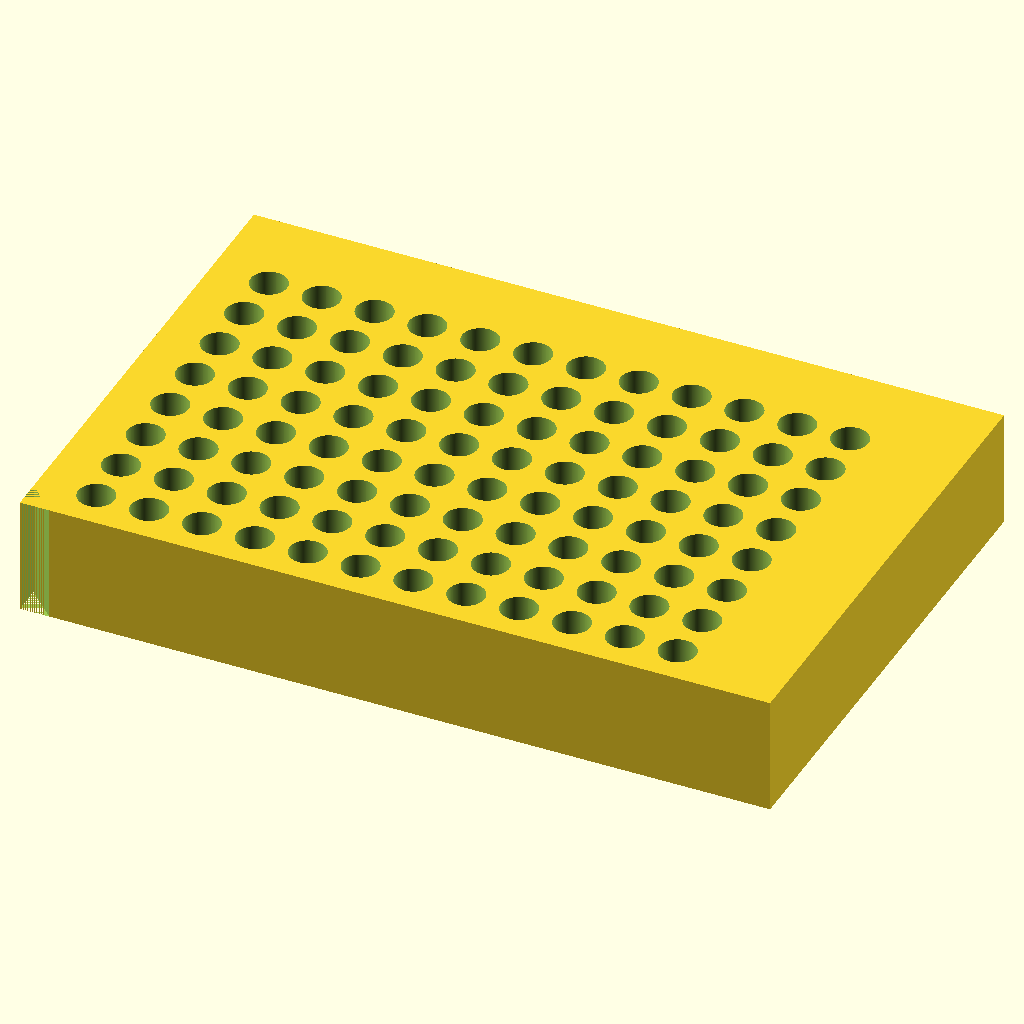
Cell 1: the model at its default parameters.
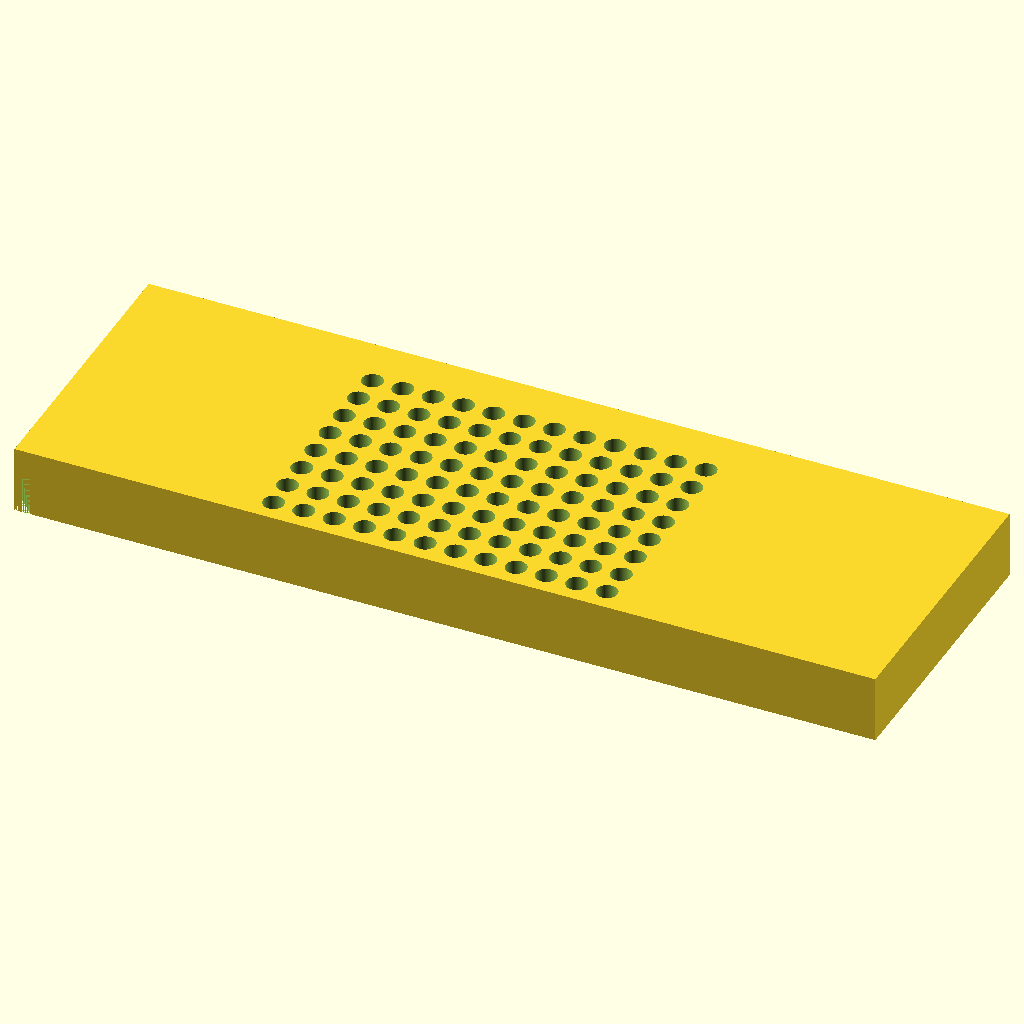
Cell 2 — L set to 255.52, the other parameters unchanged.
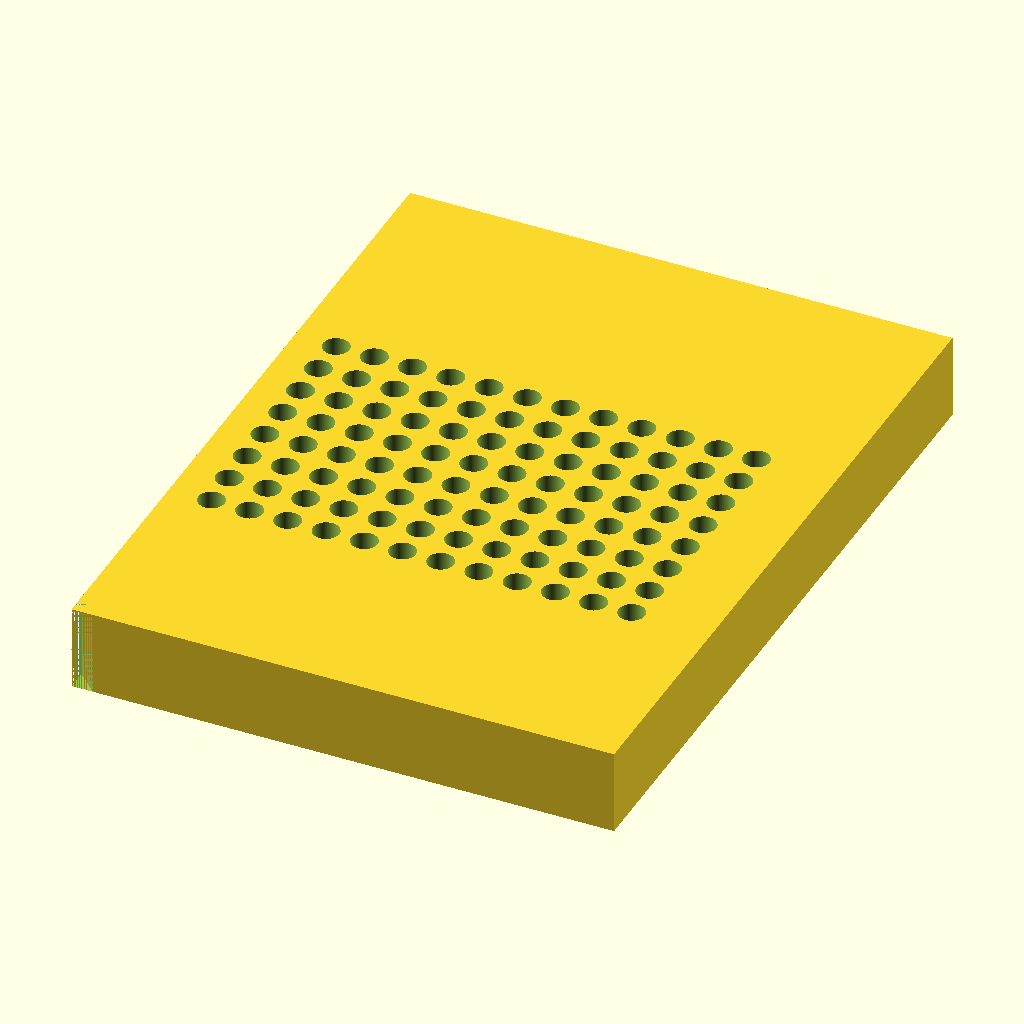
Cell 3: W = 170.96 (everything else at default).
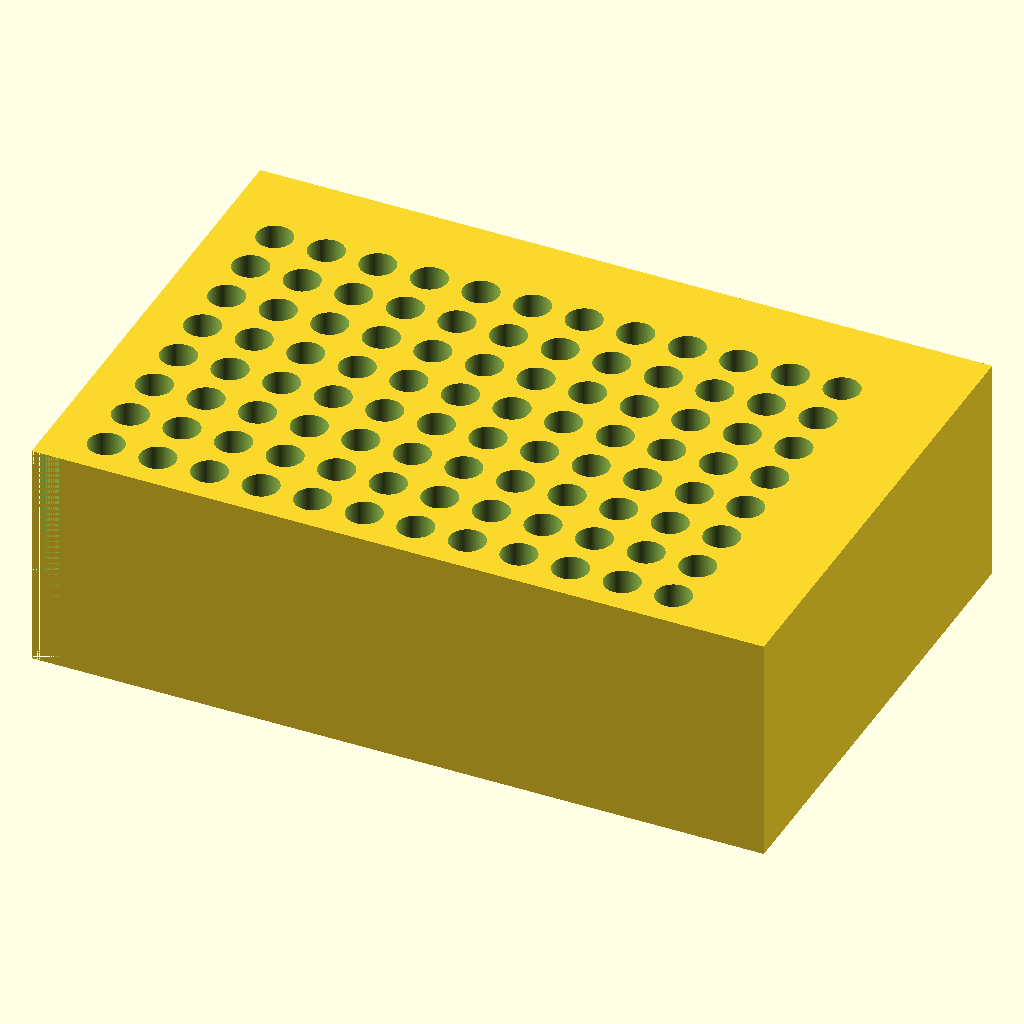
Cell 4: H = 40 (everything else at default).
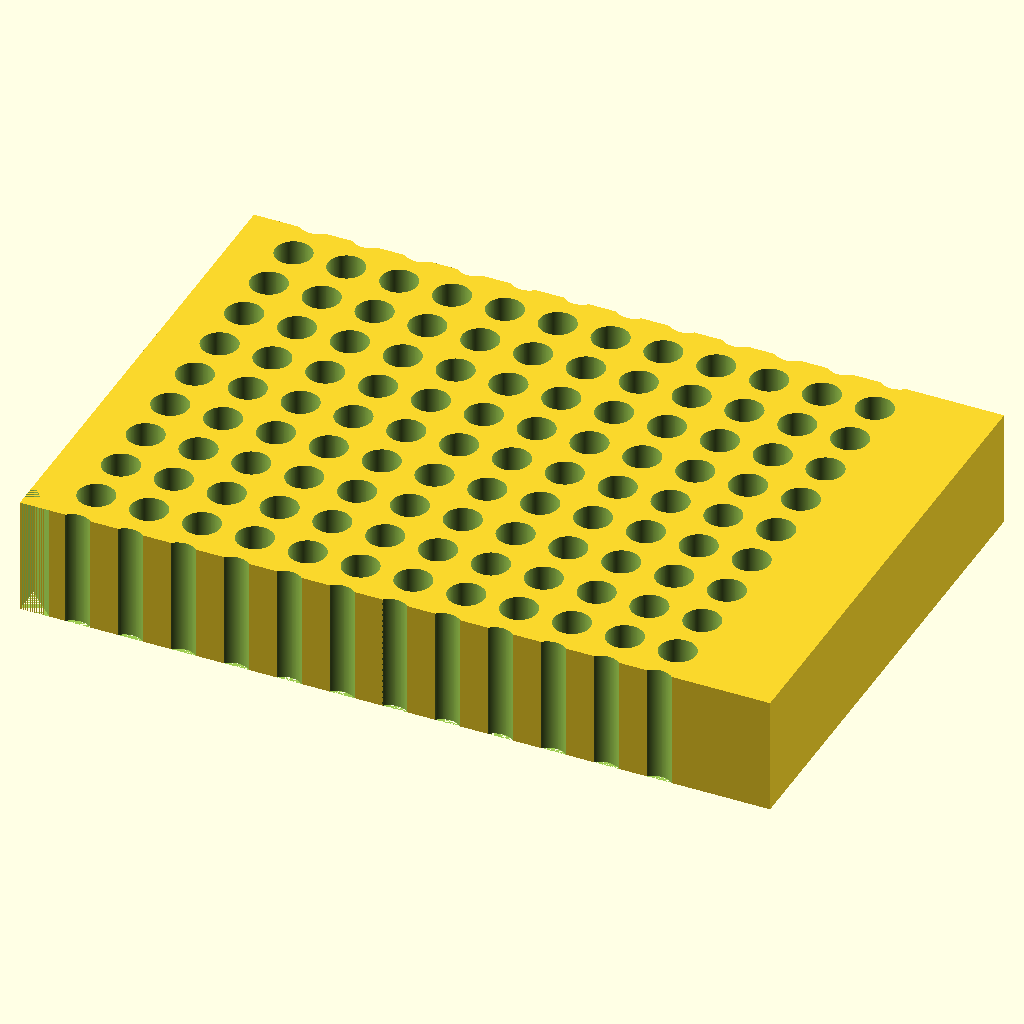
Cell 5: the same model with n_rows = 16.
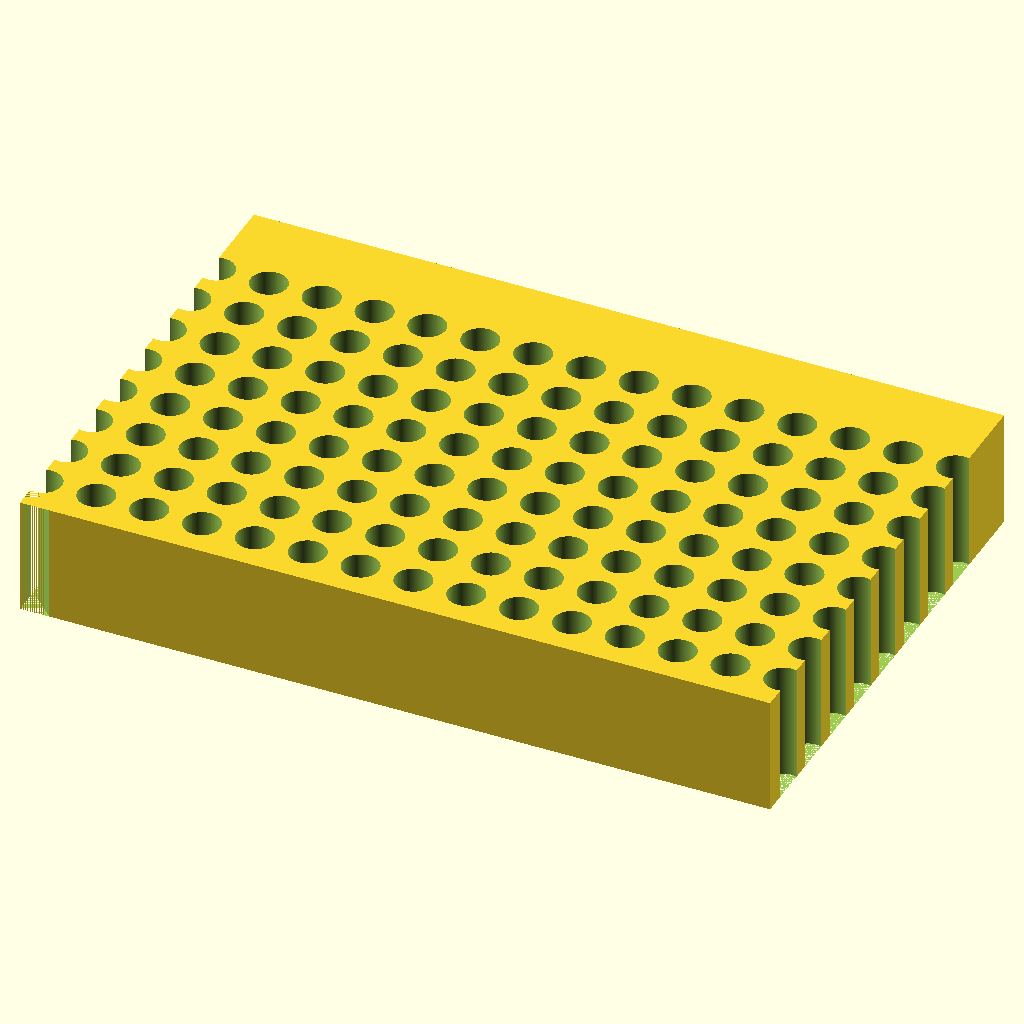
Cell 6: n_cols = 24 (everything else at default).
All cells are drawn from the same view direction (rotation 55°, 0°, 25°, orthographic, colour scheme Cornfield), but the view is re-fitted for each cell, so position and scale can differ between cells as well as the parameter.
Source of the model, bench/results/gpu-base-h4-g3/code/qwen3.5-9b/pcr_tube_rack_sbs_s6_checklist_a0.scad:
// 96-Well PCR Tube Rack - ANSI/SLAS footprint with chamfered orientation mark.
// Dimensions in millimetres.

// Overall block dimensions
L     = 127.76; // Length (X)
W     = 85.48;  // Width (Y)
H     = 20;     // Height (Z)

// Hole specifications
n_rows = 8;     // Rows along Y
n_cols = 12;    // Columns along X
hole_d = 6.2;   // Hole diameter
pitch_x = 9.0;  // Spacing along X
pitch_y = 9.0;  // Spacing along Y

// Position of first hole (A1) relative to left and back edges
offset_x = 14.38;
offset_y = 11.24;

// Chamfer specifications
chamfer_leg = 5.0;
chamfer_angle = 45;

$fn = 128;

// Calculate grid start positions to center the grid on the block
// Grid width = n_cols * pitch_x
// Grid height = n_rows * pitch_y
// Start X = (L - Grid width) / 2
// Start Y = (W - Grid height) / 2
grid_start_x = (L - n_cols * pitch_x) / 2;
grid_start_y = (W - n_rows * pitch_y) / 2;

// Verify offsets match the calculated centering (optional check logic, not executed)
// Expected offset_x_calc = grid_start_x + offset_x
// Expected offset_y_calc = grid_start_y + offset_y

difference() {
    // Main block
    translate([0, 0, 0]) cube([L, W, H]);

    // 96 Through-holes
    for (r = [0 : n_rows - 1]) {
        for (c = [0 : n_cols - 1]) {
            // Calculate hole center coordinates
            // Column index c goes 0..11. Position = start_x + c * pitch_x
            // Row index r goes 0..7. Position = start_y + r * pitch_y
            // Note: The prompt says "first hole (A1) is ... from left edge and ... from back edge".
            // In standard plate notation, A1 is usually bottom-left (or top-left depending on view).
            // Assuming standard Cartesian where Y increases "forward" or "up" in the plate view.
            // Let's place A1 at the calculated offset from the left (X=0) and back (Y=0).
            
            cx = grid_start_x + c * pitch_x;
            cy = grid_start_y + r * pitch_y;
            
            translate([cx, cy, 0]) cylinder(h = H + 1, d = hole_d);
        }
    }

    // Chamfer at the A1 corner (X=0, Y=0 side)
    // We need to cut a 45-degree chamfer with 5mm legs.
    // This removes material where x < 5 and y < 5.
    // The cut surface is a plane at 45 degrees.
    // Equation: x + y = 5 (if cutting from origin corner).
    // We create a wedge shape to subtract.
    
    // Create a chamfer wedge
    // Base is a square 5x5 at the corner.
    // The top face is cut at 45 degrees.
    // We can model this as a prism with a triangular cross-section in XY, extruded in Z.
    // Or simpler: A large block minus a specific shape.
    
    // Let's build the chamfer shape to subtract.
    // It occupies the corner x:0->5, y:0->5.
    // The cut face goes from (5,0,0) to (0,5,0) at z=0 up to z=5? 
    // No, a chamfer on a vertical edge usually cuts the corner off.
    // "Cut a 45-degree chamfer with 5 mm legs off the vertical edge".
    // This implies the corner at (0,0) is shaved off.
    // The cut surface connects the point (5,0,0) to (0,5,0) at the bottom?
    // Actually, a chamfer on a block corner usually removes the corner volume.
    // If the leg is 5mm, it means we remove material where x < 5 and y < 5.
    // The new face is a plane.
    
    // To cut this with difference(), we need a solid that covers the corner.
    // The solid should be the volume of the corner that is being removed.
    // The removed volume is bounded by x=0, y=0, z=0, x=5, y=5, and the plane x+y=5 (if 45 deg).
    // Wait, if it's a 45 degree chamfer on the vertical edge, the cut is along the Z axis?
    // "off the vertical edge" -> The edge is the line x=0, y=0.
    // A chamfer removes the corner. The cut face is slanted.
    // The legs are 5mm. This means the intersection of the cut face with the X-axis is at x=5, and with Y-axis is at y=5.
    // The cut face equation is x + y = 5 (for the bottom part).
    // But does it go all the way up? Usually yes, for a full chamfer.
    // So we subtract a shape defined by:
    // x >= 0, y >= 0, z >= 0
    // x <= 5, y <= 5
    // x + y >= 5 (the material remaining is outside this plane? No, we are cutting the corner).
    // The material to remove is where x < 5, y < 5 AND x + y < 5?
    // No, if we cut a chamfer, we remove the corner.
    // The remaining part satisfies x + y >= 5 (inside the block).
    // So the removed part is the tetrahedron-like shape where x+y < 5.
    // Let's construct the "chamfer cutter" shape.
    // It is a prism with a triangular base in XY, extruded in Z.
    // Base triangle vertices: (0,0), (5,0), (0,5).
    // Wait, if the cut is x+y=5, the triangle is (0,0), (5,0), (0,5).
    // The volume to remove is the pyramid with base (0,0)-(5,0)-(0,5) and height H?
    // Yes, if the chamfer goes all the way up.
    
    // Let's define the cutter shape.
    // Base polygon in XY: [0,0], [5,0], [0,5].
    // Extrude height H.
    // This creates a triangular prism.
    // When we difference this from the cube, it removes the corner.
    // The cut face will be the hypotenuse of the triangle, which is at 45 degrees.
    
    // However, we need to be careful with the orientation.
    // The cube is at [0,0,0] to [L,W,H].
    // The corner is at (0,0).
    // The triangle vertices are (0,0), (5,0), (0,5).
    // Extruding this triangle from z=0 to z=H creates the shape to subtract.
    
    // Let's refine the shape to ensure the cut is exactly 45 degrees and 5mm legs.
    // The plane x+y=5 passes through (5,0) and (0,5).
    // The distance from origin to this plane is 5/sqrt(2) ~ 3.53mm.
    // The "leg" is the distance along the axes, which is 5mm.
    // This matches the requirement.
    
    // Construct the chamfer cutter
    // We can use linear_extrude on a polygon.
    // Polygon points: [0, 0], [5, 0], [0, 5].
    // Note: OpenSCAD polygon expects [x, y] coordinates.
    // We need to close the loop.
    
    chamfer_poly = [
        [0, 0],
        [chamfer_leg, 0],
        [0, chamfer_leg]
    ];
    
    // Extrude the polygon to create the wedge to subtract
    // We place it at the corner (0,0)
    translate([0, 0, 0]) linear_extrude(height = H) polygon(chamfer_poly);
}
Parameter table extracted from the source (name, type, default, range or options):
L: number, default 127.76
W: number, default 85.48
H: number, default 20
n_rows: number, default 8
n_cols: number, default 12
hole_d: number, default 6.2
pitch_x: number, default 9
pitch_y: number, default 9
offset_x: number, default 14.38
offset_y: number, default 11.24
chamfer_leg: number, default 5
chamfer_angle: number, default 45
